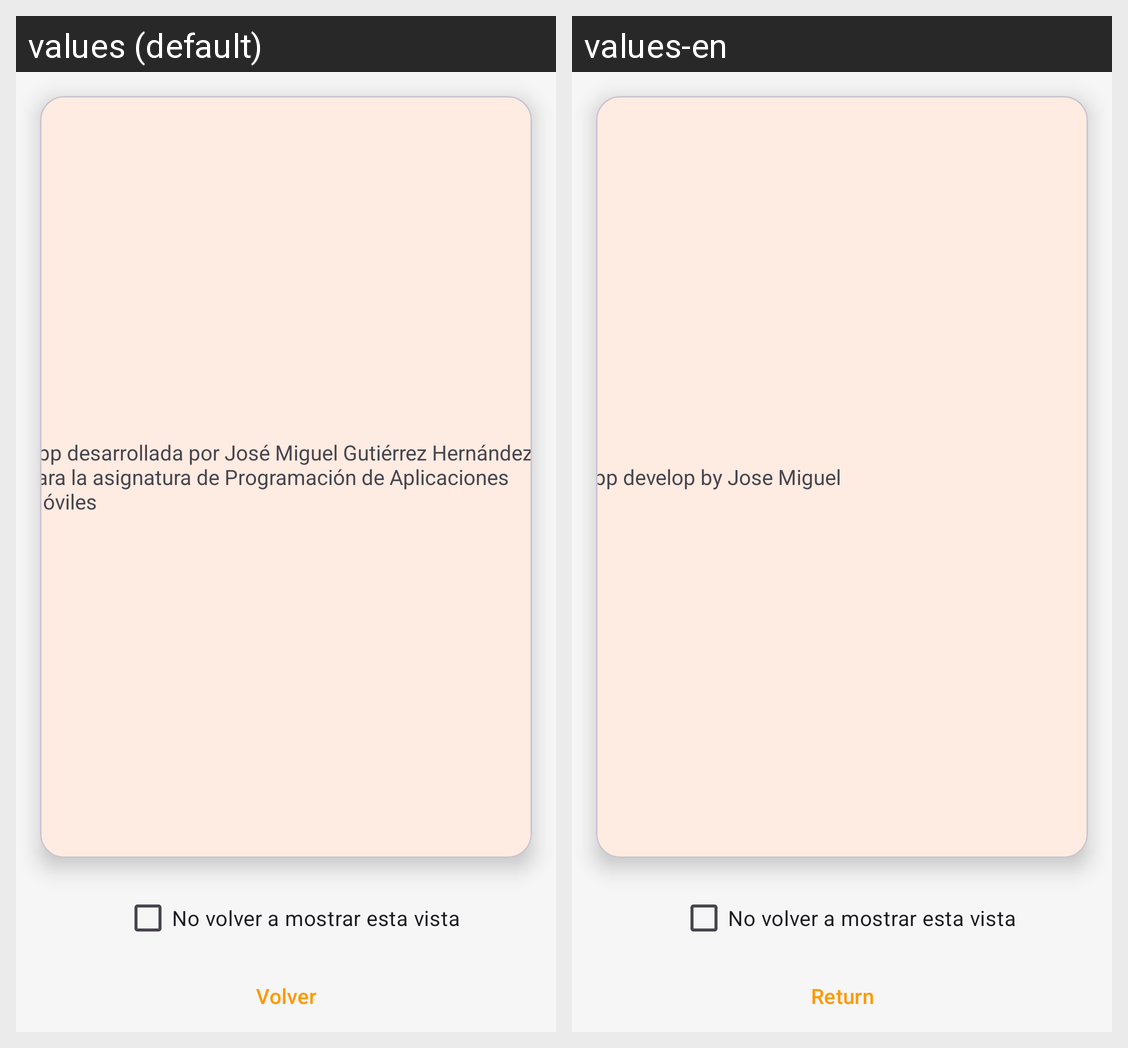

Translations of the strings shown on this Android screen, per locale in the grid:
Android screen res/layout/fragment_tab2_notice.xml rendered under 2 locales, left to right: values (default), values-en. Device: Nexus 5 (rendered at 1080×1920; each locale shown at half size, 540×960, under a caption strip naming it); theme Theme.FoodCode.
Strings drawn on this screen, with the default value and each locale's value (text and hints the layout hard-codes, and strings that could not be matched under every locale, appear in the picture but are not listed):

credits
  values: App desarrollada por José Miguel Gutiérrez Hernández para la asignatura de Programación de Aplicaciones Móviles
  values-en: App develop by Jose Miguel

back
  values: Volver
  values-en: Return
